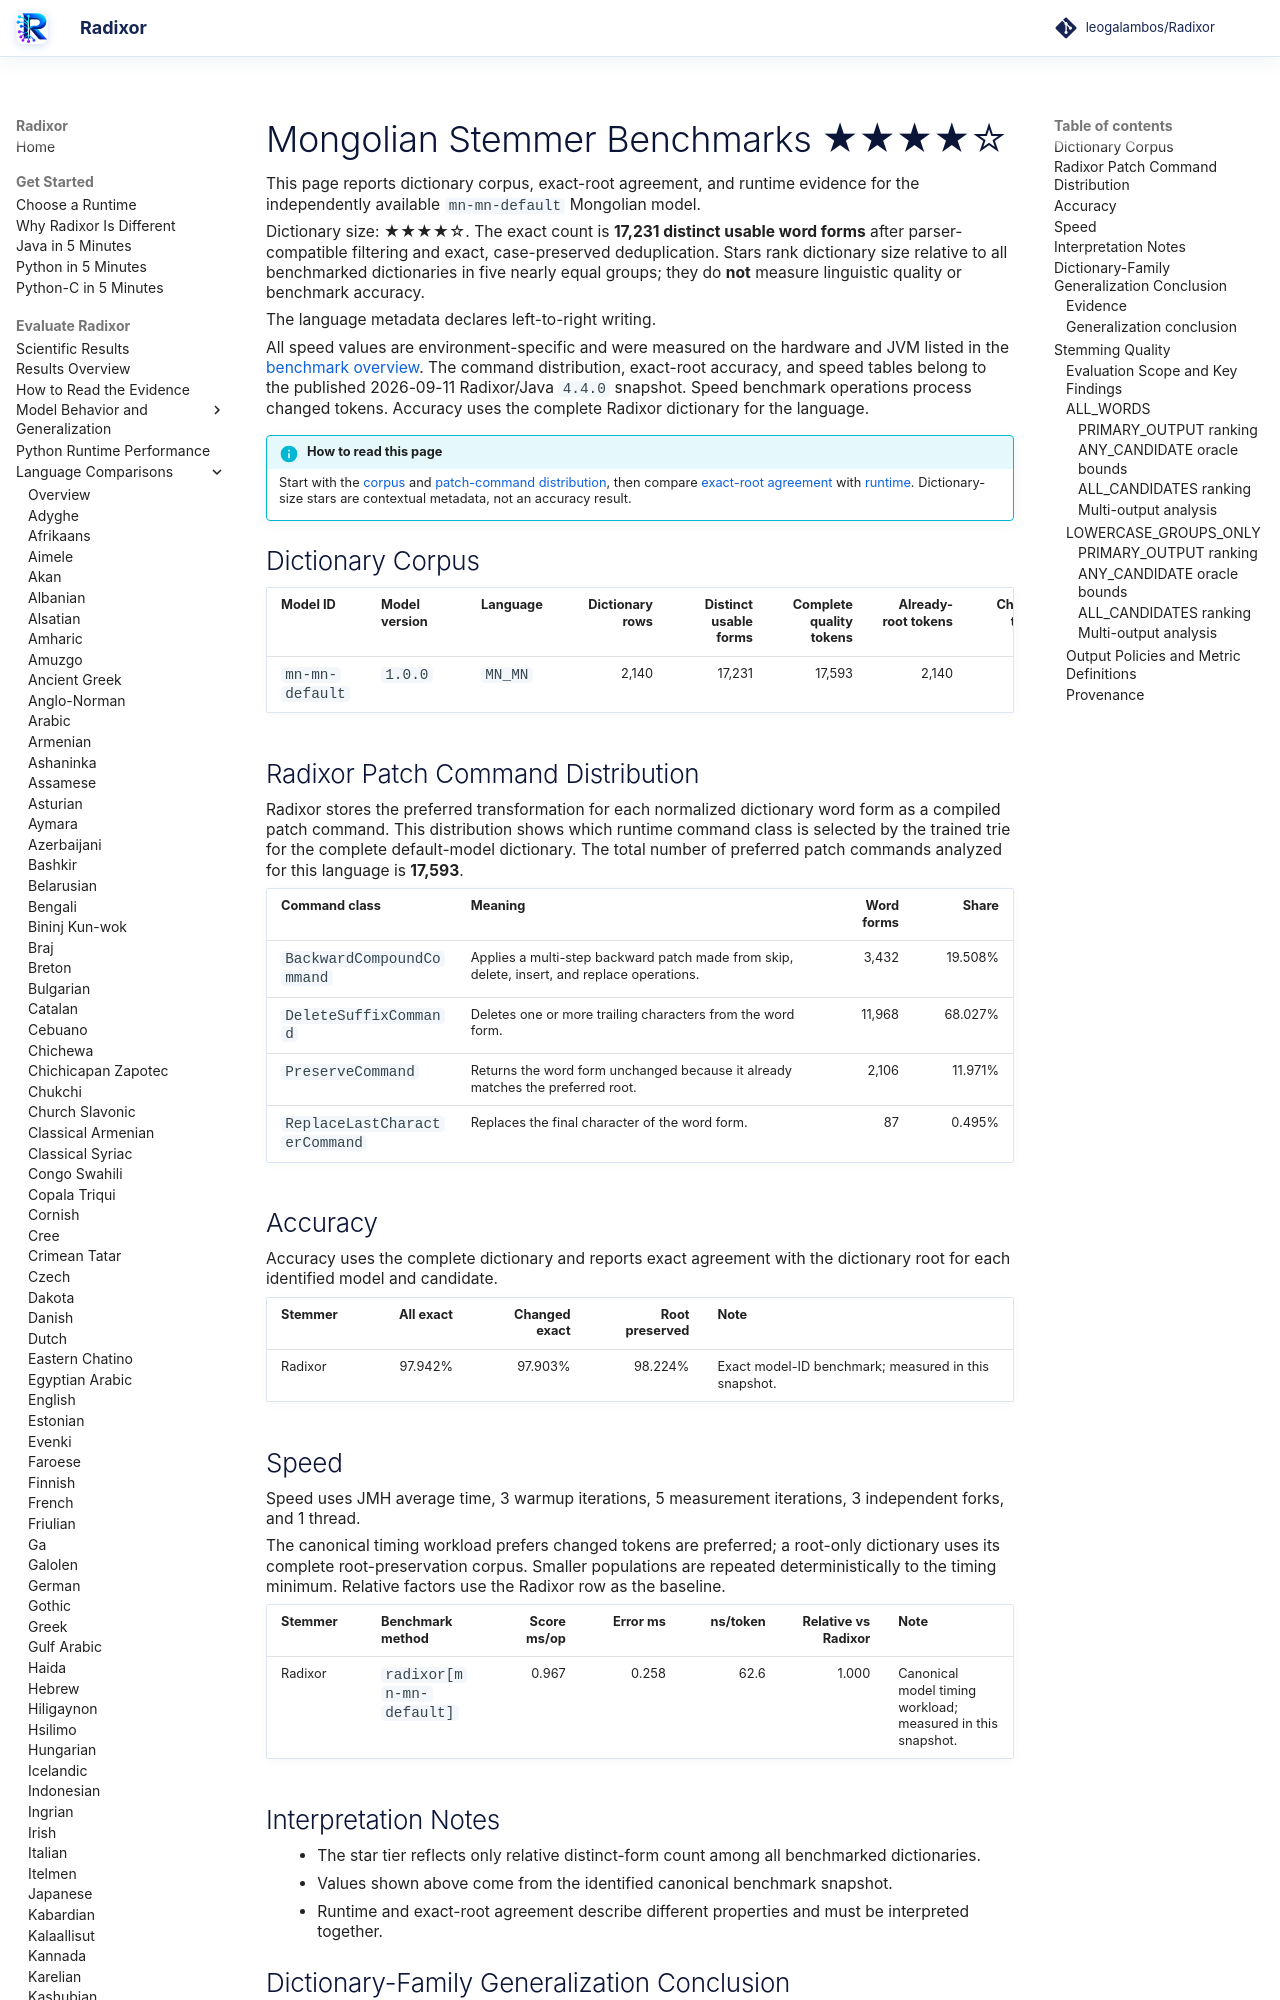

repository: leogalambos/Radixor · page: benchmarks/languages/mn-mn/index.html · generator: mkdocs

# Mongolian Stemmer Benchmarks <span class="dictionary-rating" role="img" aria-label="Relative dictionary size 4 of 5; 17,231 distinct usable word forms" title="Relative dictionary size 4 of 5; 17,231 distinct usable word forms">★★★★☆</span>

This page reports dictionary corpus, exact-root agreement, and runtime evidence for the independently available `mn-mn-default` Mongolian model.

<!-- DICTIONARY-SIZE-RATING:START -->
Dictionary size: <span class="dictionary-rating" role="img" aria-label="Relative dictionary size 4 of 5; 17,231 distinct usable word forms" title="Relative dictionary size 4 of 5; 17,231 distinct usable word forms">★★★★☆</span>. The exact count is **17,231 distinct usable word forms** after parser-compatible filtering and exact, case-preserved deduplication. Stars rank dictionary size relative to all benchmarked dictionaries in five nearly equal groups; they do **not** measure linguistic quality or benchmark accuracy.
<!-- DICTIONARY-SIZE-RATING:END -->

The language metadata declares left-to-right writing.

All speed values are environment-specific and were measured on the hardware and JVM listed in the [benchmark overview](../index.md). The command distribution, exact-root accuracy, and speed tables belong to the published 2026-09-11 Radixor/Java `4.4.0` snapshot. Speed benchmark operations process changed tokens. Accuracy uses the complete Radixor dictionary for the language.

<!-- BENCHMARK-EVIDENCE-MAP:START -->
!!! info "How to read this page"
    Start with the [corpus](#dictionary-corpus) and [patch-command distribution](#radixor-patch-command-distribution), then compare [exact-root agreement](#accuracy) with [runtime](#speed). Dictionary-size stars are contextual metadata, not an accuracy result.
<!-- BENCHMARK-EVIDENCE-MAP:END -->

## Dictionary Corpus

| Model ID | Model version | Language | Dictionary rows | Distinct usable forms | Complete quality tokens | Already-root tokens | Changed tokens | Timing workload | JMH timing tokens |
| --- | --- | --- | ---: | ---: | ---: | ---: | ---: | --- | ---: |
| `mn-mn-default` | `1.0.0` | `MN_MN` | 2,140 | 17,231 | 17,593 | 2,140 | 15,453 | changed tokens | 15,453 |

## Radixor Patch Command Distribution

Radixor stores the preferred transformation for each normalized dictionary word form as a compiled patch command. This distribution shows which runtime command class is selected by the trained trie for the complete default-model dictionary. The total number of preferred patch commands analyzed for this language is **17,593**.

| Command class | Meaning | Word forms | Share |
| --- | --- | ---: | ---: |
| `BackwardCompoundCommand` | Applies a multi-step backward patch made from skip, delete, insert, and replace operations. | 3,432 | 19.508% |
| `DeleteSuffixCommand` | Deletes one or more trailing characters from the word form. | 11,968 | 68.027% |
| `PreserveCommand` | Returns the word form unchanged because it already matches the preferred root. | 2,106 | 11.971% |
| `ReplaceLastCharacterCommand` | Replaces the final character of the word form. | 87 | 0.495% |

## Accuracy

Accuracy uses the complete dictionary and reports exact agreement with the dictionary root for each identified model and candidate.

| Stemmer | All exact | Changed exact | Root preserved | Note |
| --- | ---: | ---: | ---: | --- |
| Radixor | 97.942% | 97.903% | 98.224% | Exact model-ID benchmark; measured in this snapshot. |

## Speed

Speed uses JMH average time, 3 warmup iterations, 5 measurement iterations, 3 independent forks, and 1 thread.

The canonical timing workload prefers changed tokens are preferred; a root-only dictionary uses its complete root-preservation corpus. Smaller populations are repeated deterministically to the timing minimum. Relative factors use the Radixor row as the baseline.

| Stemmer | Benchmark method | Score ms/op | Error ms | ns/token | Relative vs Radixor | Note |
| --- | --- | ---: | ---: | ---: | ---: | --- |
| Radixor | `radixor[mn-mn-default]` | 0.967 | 0.258 | 62.6 | 1.000 | Canonical model timing workload; measured in this snapshot. |

## Interpretation Notes

- The star tier reflects only relative distinct-form count among all benchmarked dictionaries.
- Values shown above come from the identified canonical benchmark snapshot.
- Runtime and exact-root agreement describe different properties and must be interpreted together.

<!-- DICTIONARY-GENERALIZATION:START -->

## Dictionary-Family Generalization Conclusion

This is the language-specific conclusion from the independent `radixor-generalization-v1` baseline
experiment. It is intentionally separate from the wider edit-cost protocol below; values from
the two frozen snapshots are not substituted for one another.
